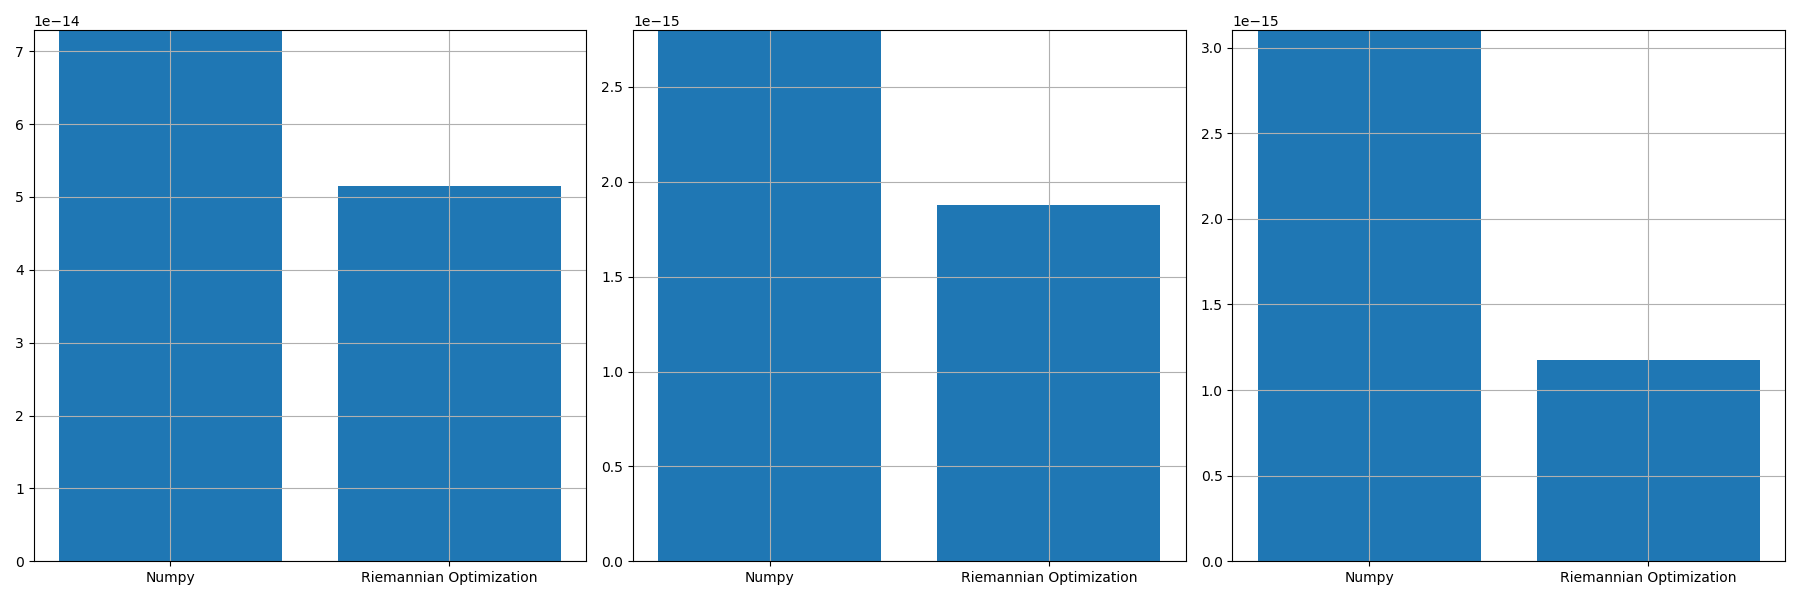

The file beside this chart, header and first rows:
, norm_prop, norm_conv, norm_prop_IU, norm_prop_IV, norm_conv_IU0, norm_conv_IV0
0, 5.150531502490161e-14, 7.288626443727922e-14, 1.8767902797376866e-15, 1.1726433792348856e-15, 2.799106378181702e-15, 3.101532673132468e-15
